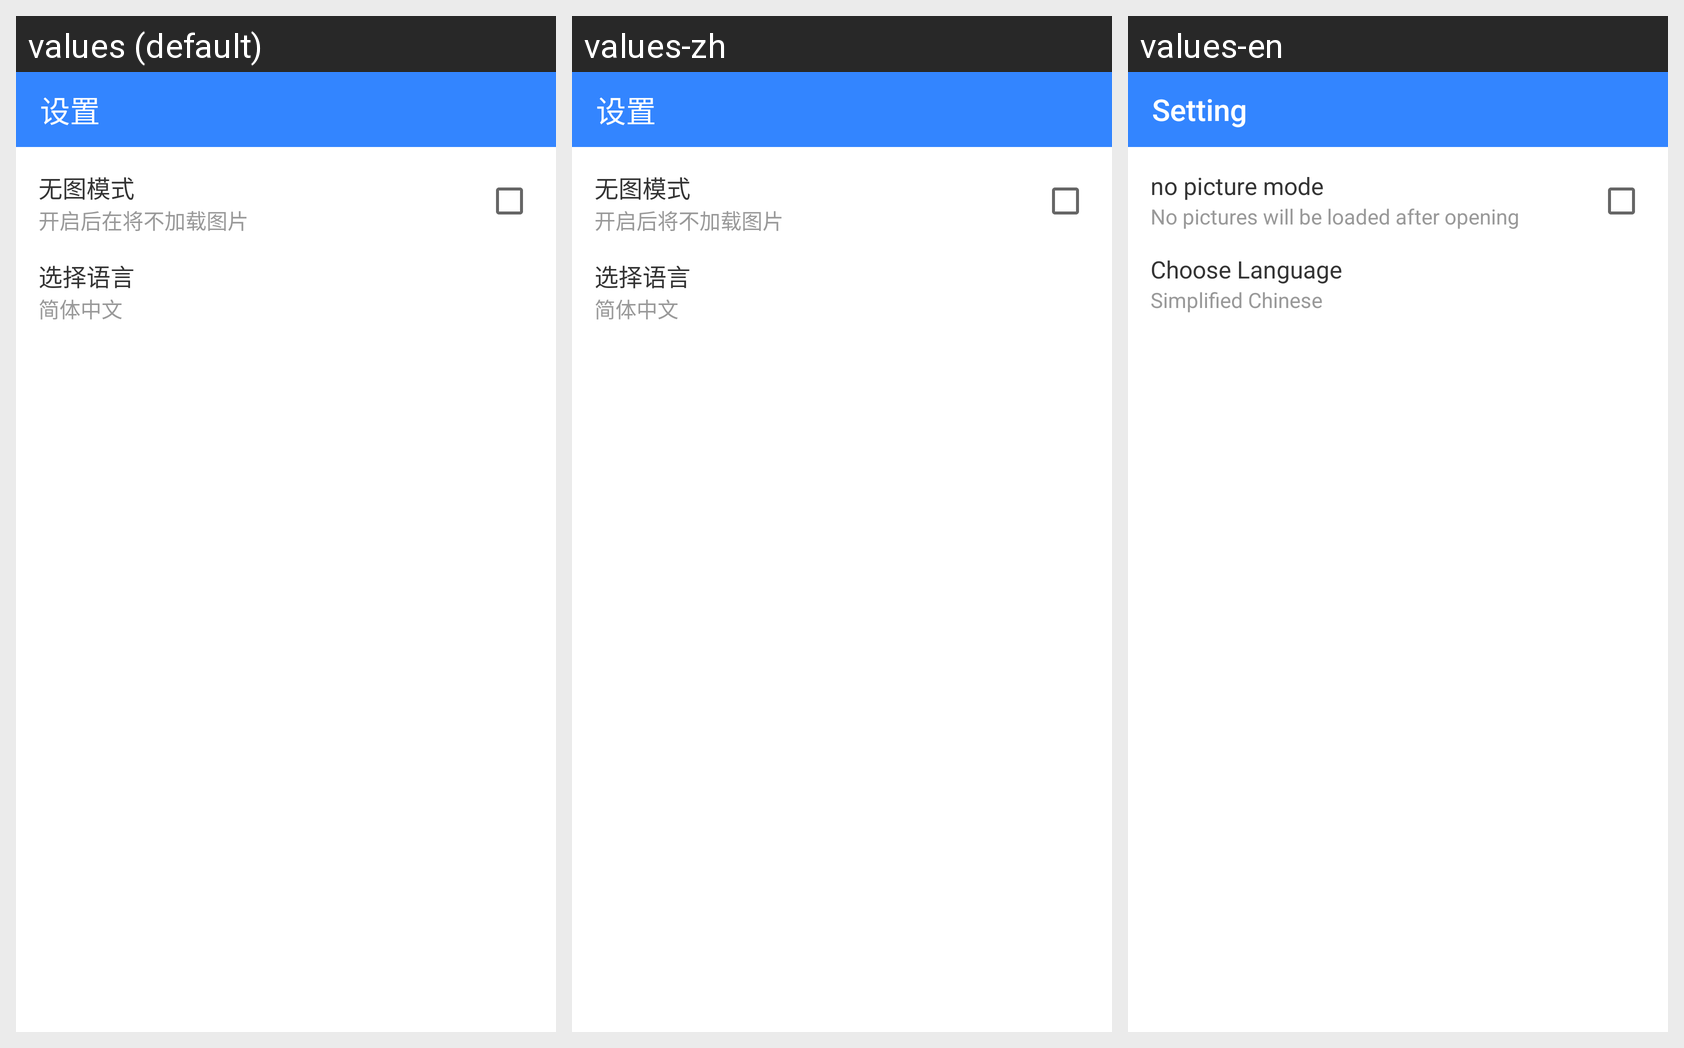

Here is an Android app screen in its default locale and in the app's own translations. Write out the translated-string differences for the strings that appear on this screen.
Android screen res/layout/activity_setting.xml rendered under 3 locales, left to right: values (default), values-zh, values-en. Device: Nexus 5 (rendered at 1080×1920; each locale shown at half size, 540×960, under a caption strip naming it); theme AppTheme.
Strings drawn on this screen, with the default value and each locale's value (text and hints the layout hard-codes, and strings that could not be matched under every locale, appear in the picture but are not listed):

drawer_setting
  values: 设置
  values-zh: 设置
  values-en: Setting

no_picture_mode
  values: 无图模式
  values-zh: 无图模式
  values-en: no picture mode

no_wifi_load
  values: 开启后在将不加载图片
  values-zh: 开启后将不加载图片
  values-en: No pictures will be loaded after opening

choose_language
  values: 选择语言
  values-zh: 选择语言
  values-en: Choose Language

simplified_chinese
  values: 简体中文
  values-zh: 简体中文
  values-en: Simplified Chinese
